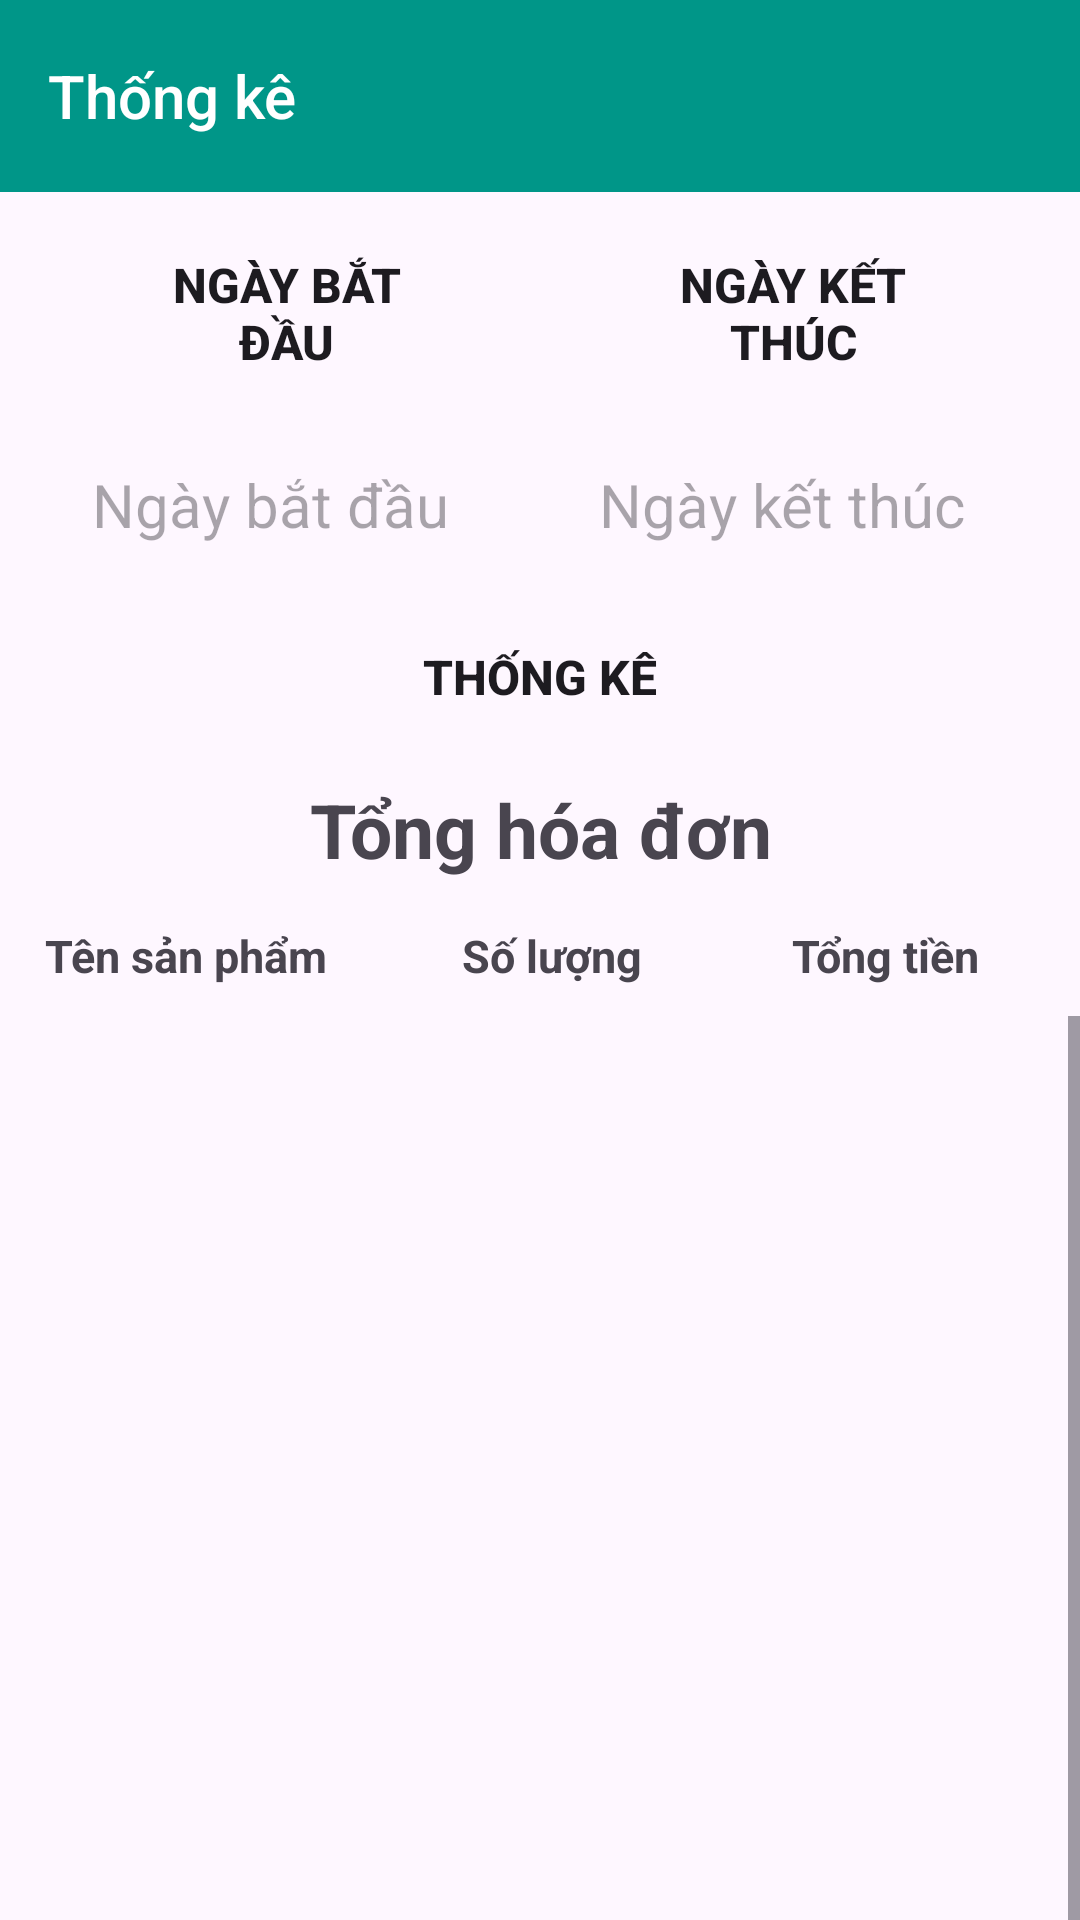

Reconstruct the res/layout file that produces this screen, plus the resources it refers to.
<!-- AndroidManifest.xml: application theme Theme.SalesManager -->
<!-- res/layout/activity_statistic.xml -->
<?xml version="1.0" encoding="utf-8"?>
<androidx.constraintlayout.widget.ConstraintLayout xmlns:android="http://schemas.android.com/apk/res/android"
    xmlns:app="http://schemas.android.com/apk/res-auto"
    xmlns:tools="http://schemas.android.com/tools"
    android:layout_width="match_parent"
    android:layout_height="match_parent"
    tools:context=".activities.user.StatisticActivity">
    <androidx.appcompat.widget.Toolbar
        android:id="@+id/toolbar"
        android:layout_width="match_parent"
        android:layout_height="wrap_content"
        android:background="@color/darkgreen"
        app:layout_constraintEnd_toEndOf="parent"
        app:layout_constraintTop_toTopOf="parent"
        app:titleTextColor="@color/white"
        style="@style/ToolBarStyle.Event"
        app:title="Thống kê" />

    <Button
        android:id="@+id/buttonDateStart"
        android:layout_width="129dp"
        android:layout_height="wrap_content"
        android:layout_margin="10dp"
        android:background="@drawable/rounded_button"
        android:padding="10dp"
        android:text="Ngày bắt đầu"
        android:textSize="16sp"
        android:textStyle="bold"
        app:backgroundTint="@null"
        app:layout_constraintEnd_toEndOf="parent"
        app:layout_constraintHorizontal_bias=".1"
        app:layout_constraintStart_toStartOf="parent"
        app:layout_constraintTop_toBottomOf="@+id/toolbar" />

    <TextView
        android:id="@+id/textViewStartDate"
        android:layout_width="150dp"
        android:layout_height="wrap_content"
        android:background="@drawable/rounded_corner"
        android:hint="Ngày bắt đầu"
        android:textSize="20sp"
        android:layout_margin="10dp"
        android:padding="10dp"
        app:layout_constraintEnd_toEndOf="@+id/buttonDateStart"
        app:layout_constraintStart_toStartOf="@+id/buttonDateStart"
        app:layout_constraintTop_toBottomOf="@+id/buttonDateStart" />

    <Button
        android:id="@+id/buttonEndDate"
        android:layout_width="129dp"
        android:layout_height="wrap_content"
        android:layout_margin="10dp"
        android:background="@drawable/rounded_button"
        android:padding="10dp"
        android:text="Ngày kết thúc"
        android:textSize="16sp"
        android:textStyle="bold"
        app:backgroundTint="@null"
        app:layout_constraintEnd_toEndOf="parent"
        app:layout_constraintHorizontal_bias="0.9"
        app:layout_constraintStart_toStartOf="parent"
        app:layout_constraintTop_toBottomOf="@+id/toolbar" />

    <TextView
        android:id="@+id/textViewEndDate"
        android:layout_width="150dp"
        android:layout_height="wrap_content"
        android:background="@drawable/rounded_corner"
        android:hint="Ngày kết thúc"
        android:textSize="20sp"
        android:layout_margin="10dp"
        android:padding="10dp"
        app:layout_constraintEnd_toEndOf="@+id/buttonEndDate"
        app:layout_constraintStart_toStartOf="@+id/buttonEndDate"
        app:layout_constraintTop_toBottomOf="@+id/buttonEndDate" />

    <Button
        android:id="@+id/buttonRevenue"
        android:layout_width="129dp"
        android:layout_height="wrap_content"
        android:background="@drawable/rounded_button"
        android:text="Thống kê"
        android:textSize="16sp"
        android:textStyle="bold"
        app:backgroundTint="@null"
        android:layout_margin="10dp"
        android:padding="10dp"
        app:layout_constraintEnd_toEndOf="@+id/textViewEndDate"
        app:layout_constraintStart_toStartOf="@+id/textViewStartDate"
        app:layout_constraintTop_toBottomOf="@+id/textViewStartDate" />

    <TextView
        android:id="@+id/textViewTotalBill"
        android:layout_width="match_parent"
        android:layout_height="wrap_content"
        android:layout_margin="10dp"
        android:gravity="center"
        android:text="Tổng hóa đơn"
        android:textSize="25sp"
        android:textStyle="bold"
        app:layout_constraintEnd_toEndOf="parent"
        app:layout_constraintStart_toStartOf="parent"
        app:layout_constraintTop_toBottomOf="@+id/buttonRevenue" />

    <LinearLayout
        android:id="@+id/linearLayout2"
        android:layout_width="match_parent"
        android:layout_height="wrap_content"
        android:layout_margin="5dp"
        android:orientation="horizontal"
        android:padding="10dp"
        app:layout_constraintEnd_toEndOf="@+id/textViewTotalBill"
        app:layout_constraintStart_toStartOf="@+id/textViewTotalBill"
        app:layout_constraintTop_toBottomOf="@+id/textViewTotalBill">

        <TextView
            android:id="@+id/textViewHeaderNameProduct"
            android:layout_width="wrap_content"
            android:layout_height="wrap_content"
            android:text="Tên sản phẩm"
            android:textSize="15sp"
            android:textStyle="bold" />

        <TextView
            android:id="@+id/textViewHeaderQuantityProduct"
            android:layout_width="wrap_content"
            android:layout_height="wrap_content"
            android:layout_marginLeft="45dp"
            android:text="Số lượng"
            android:textSize="15sp"
            android:textStyle="bold" />

        <TextView
            android:id="@+id/textViewHeaderTotalProduct"
            android:layout_width="wrap_content"
            android:layout_height="wrap_content"
            android:layout_marginLeft="50dp"
            android:text="Tổng tiền"
            android:textSize="15sp"
            android:textStyle="bold" />
    </LinearLayout>

    <ScrollView
        android:layout_width="match_parent"
        android:layout_height="380dp"
        android:fillViewport="true"
        app:layout_constraintEnd_toEndOf="parent"
        app:layout_constraintStart_toStartOf="parent"
        app:layout_constraintTop_toBottomOf="@+id/linearLayout2">

        <ListView
            android:id="@+id/lvRevenue"
            android:layout_width="match_parent"
            android:layout_height="wrap_content"
            android:layout_margin="5dp"
            android:background="@drawable/rounded_corner"
            android:padding="10dp">

        </ListView>
    </ScrollView>


</androidx.constraintlayout.widget.ConstraintLayout>
<!-- resources referenced by this layout -->
<resources>
  <color name="darkgreen">#009688</color>
  <color name="white">#FFFFFFFF</color>
  <style name="ToolBarStyle.Event" parent="ToolBarStyle">
          <item name="titleTextAppearance">@style/TextAppearance.Widget.Event.Toolbar.Title</item>
      </style>
  <style name="Theme.SalesManager" parent="Base.Theme.SalesManager" />
  
      //toolbar
  <style name="ToolBarStyle" parent="ToolBarStyle.Base" />
  <style name="TextAppearance.Widget.Event.Toolbar.Title" parent="TextAppearance.Widget.AppCompat.Toolbar.Title">
          
          <item name="android:textStyle">normal</item>
          <item name="android:textSize">20dp</item>
      </style>
  <style name="Base.Theme.SalesManager" parent="Theme.Material3.DayNight.NoActionBar">
          
          
      </style>
  <style name="ToolBarStyle.Base" parent="">
          <item name="popupTheme">@style/ThemeOverlay.AppCompat.Light</item>
          <item name="theme">@style/ThemeOverlay.AppCompat.Dark.ActionBar</item>
      </style>
</resources>
